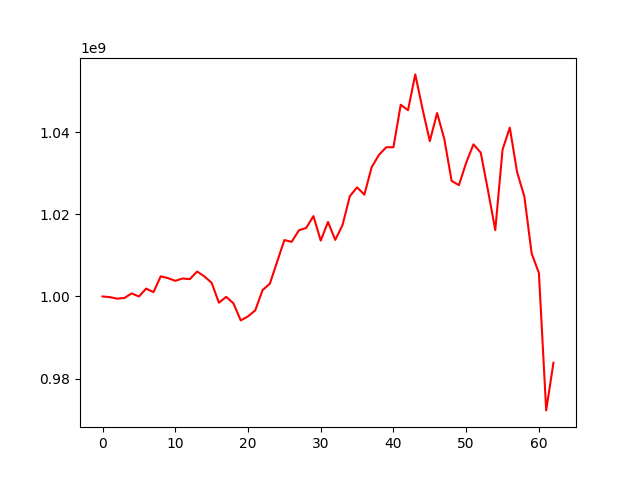

The file beside this chart, header and first rows:
, 0
0, 1000000000
1, 999840727
2, 999470689
3, 999632375
4, 1000747449
5, 1000001642
6, 1001920524
7, 1001057079
8, 1004917030
9, 1004475051
10, 1003817637
11, 1004389226
12, 1004225275
13, 1006080027
14, 1004899814
15, 1003339444
16, 998476543
17, 999912418
18, 998313860
19, 994171367
20, 995142229
21, 996627756
22, 1001565009
23, 1003097773
24, 1008426602
25, 1013760048
26, 1013318606
27, 1016131589
28, 1016710050
29, 1019601451
30, 1013623252
31, 1018165458
32, 1013790403
33, 1017431388
34, 1024446538
35, 1026604226
36, 1024819506
37, 1031510414
38, 1034508002
39, 1036379697
40, 1036388563
41, 1046742440
42, 1045416381
43, 1054146547
44, 1045710245
45, 1037872400
46, 1044729349
47, 1038337201
48, 1028176241
49, 1027145965
50, 1032614126
51, 1037094027
52, 1035067416
53, 1025840633
54, 1016186895
55, 1035807296
56, 1041161043
57, 1030325516
58, 1024370865
59, 1010503439
... 3 more rows
